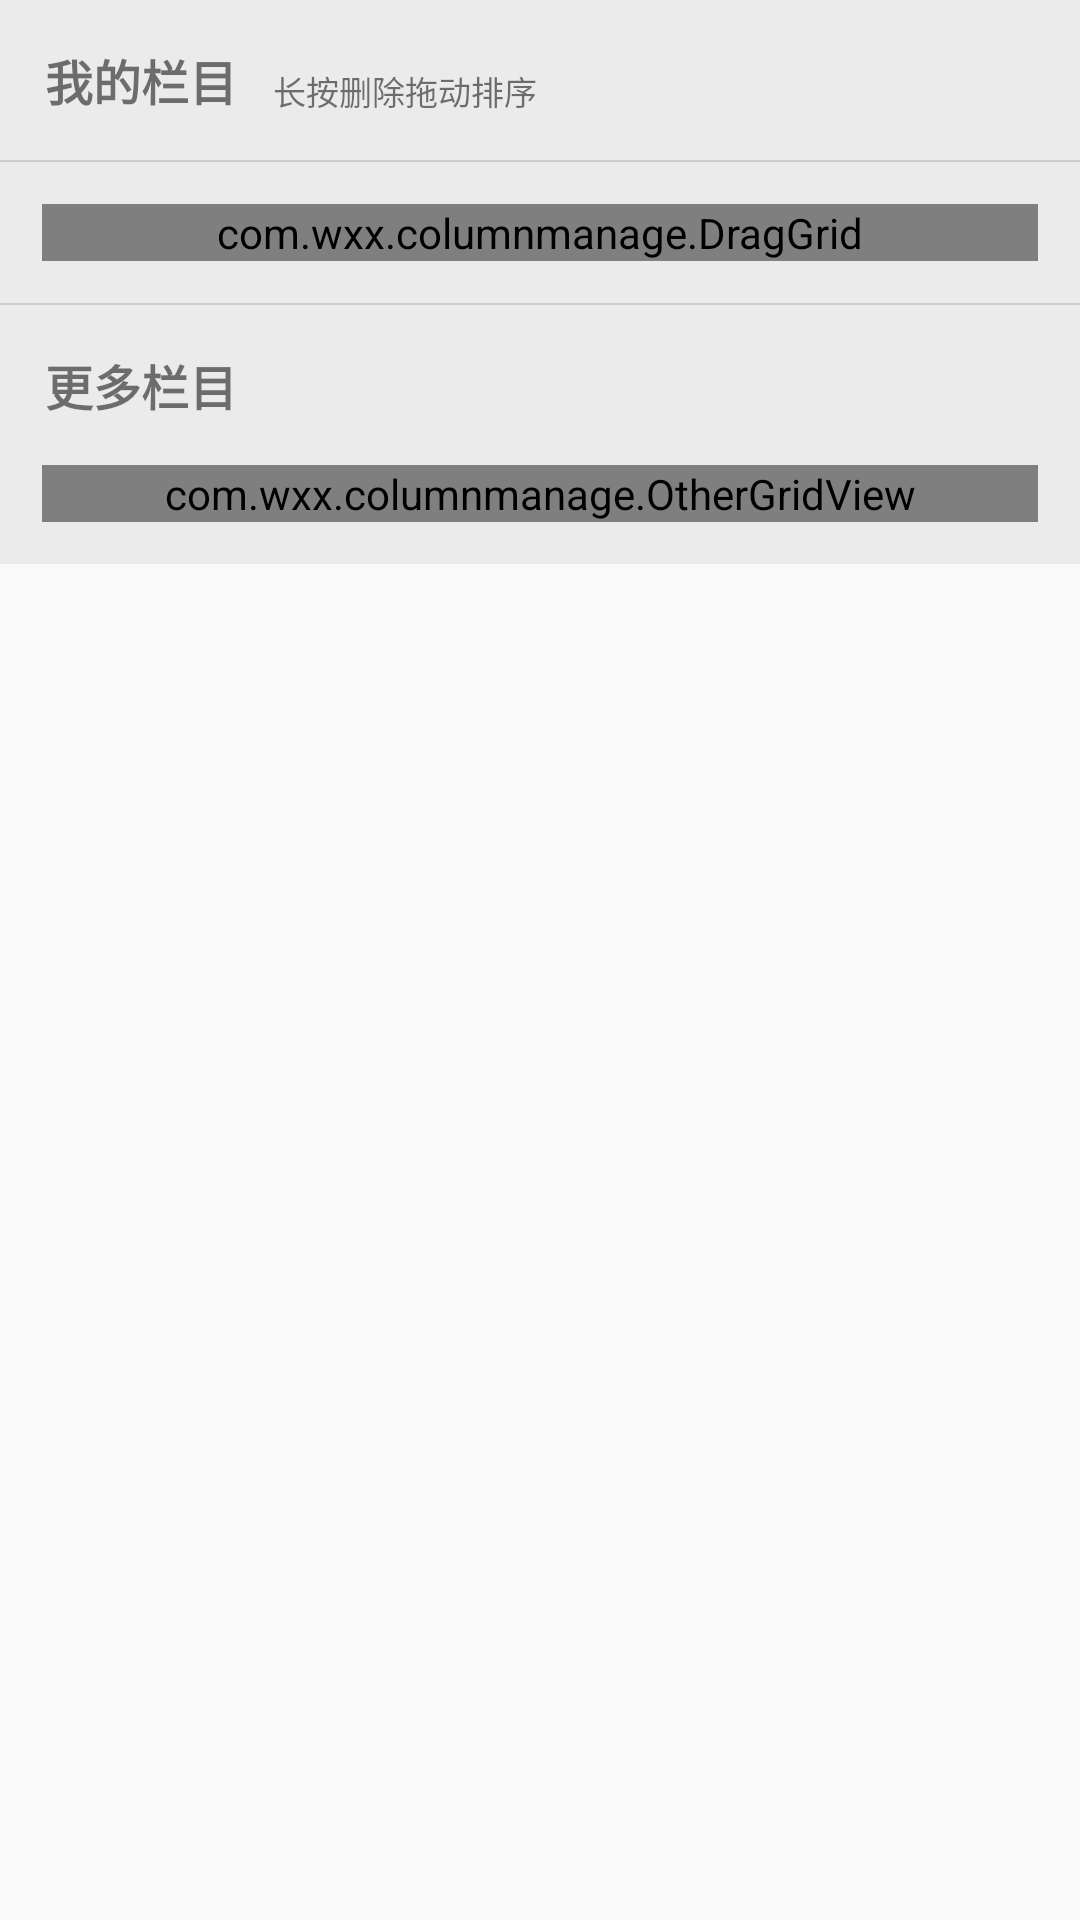

The Android layout XML behind this screen, and the referenced resources:
<!-- AndroidManifest.xml: application theme AppTheme -->
<!-- res/layout/activity_column.xml -->
<?xml version="1.0" encoding="utf-8"?>
<android.support.design.widget.CoordinatorLayout xmlns:android="http://schemas.android.com/apk/res/android"
    xmlns:app="http://schemas.android.com/apk/res-auto"
    xmlns:tools="http://schemas.android.com/tools"
    android:layout_width="match_parent"
    android:layout_height="match_parent"
    android:fitsSystemWindows="true"
    tools:context="com.wxx.columnmanage.ColumnActivity">

    <ScrollView
        android:layout_width="fill_parent"
        android:layout_height="fill_parent">

        <LinearLayout
            android:id="@+id/subscribe_main_layout"
            android:layout_width="fill_parent"
            android:layout_height="wrap_content"
            android:background="@color/window_background"
            android:orientation="vertical"
            android:paddingBottom="14.0dip">

            <RelativeLayout
                android:layout_width="fill_parent"
                android:layout_height="wrap_content"
                android:padding="15dp">

                <TextView
                    android:id="@+id/my_category_text"
                    style="@style/subscribe_my_tip_text"
                    android:text="@string/subscribe_my_column" />

                <TextView
                    android:id="@+id/my_category_tip_text"
                    android:layout_width="wrap_content"
                    android:layout_height="wrap_content"
                    android:layout_alignParentBottom="true"
                    android:layout_marginLeft="12.0dip"
                    android:layout_toRightOf="@+id/my_category_text"
                    android:text="@string/subscribe_info"
                    android:textSize="11.0sp" />

                <TextView
                    android:id="@+id/tvDragDone"
                    android:layout_width="wrap_content"
                    android:layout_height="wrap_content"
                    android:layout_alignParentRight="true"
                    android:layout_marginLeft="12.0dip"
                    android:text="@string/subscribe_manager_done"
                    android:textSize="16.0sp"
                    android:visibility="gone" />
            </RelativeLayout>

            <View
                android:id="@+id/seperate_line"
                style="@style/subscribe_seperate_line" />

            <com.wxx.columnmanage.DragGrid
                android:id="@+id/userGridView"
                android:layout_width="fill_parent"
                android:layout_height="wrap_content"
                android:layout_margin="14dip"
                android:gravity="center"
                android:horizontalSpacing="14dip"
                android:listSelector="@android:color/transparent"
                android:numColumns="4"
                android:scrollbars="vertical"
                android:stretchMode="columnWidth"
                android:verticalSpacing="14.0px" />

            <View
                android:id="@+id/seperate_line2"
                style="@style/subscribe_seperate_line" />

            <LinearLayout
                android:layout_width="fill_parent"
                android:layout_height="wrap_content"
                android:padding="15dp">

                <TextView
                    android:id="@+id/more_category_text"
                    style="@style/subscribe_more_tip_text"
                    android:text="@string/subscribe_more_column" />
            </LinearLayout>

            <com.wxx.columnmanage.OtherGridView
                android:id="@+id/otherGridView"
                android:layout_width="fill_parent"
                android:layout_height="wrap_content"
                android:layout_marginLeft="14dip"
                android:layout_marginRight="14dip"
                android:gravity="center"
                android:horizontalSpacing="14dip"
                android:listSelector="@android:color/transparent"
                android:numColumns="4"
                android:scrollbars="vertical"
                android:stretchMode="columnWidth"
                android:verticalSpacing="14.0px" />
        </LinearLayout>
    </ScrollView>
</android.support.design.widget.CoordinatorLayout>
<!-- resources referenced by this layout -->
<resources>
  <color name="window_background">#EBEBEB</color>
  <string name="subscribe_info">长按删除拖动排序</string>
  <string name="subscribe_manager_done">完成</string>
  <string name="subscribe_more_column">更多栏目</string>
  <string name="subscribe_my_column">我的栏目</string>
  <style name="subscribe_more_tip_text" parent="@style/subscribe_my_tip_text">
          <item name="android:textSize">16.0sp</item>
      </style>
  <style name="subscribe_my_tip_text">
          <item name="android:textSize">16.0sp</item>
          <item name="android:textStyle">bold</item>
          <item name="android:layout_width">wrap_content</item>
          <item name="android:layout_height">wrap_content</item>
      </style>
  <style name="subscribe_seperate_line">
          <item name="android:background">@color/subscribe_seperate_line</item>
          <item name="android:layout_width">fill_parent</item>
          <item name="android:layout_height">0.5dip</item>
      </style>
  <style name="AppTheme" parent="Theme.AppCompat.Light.DarkActionBar">
          
          <item name="colorPrimary">@color/colorPrimary</item>
          <item name="colorPrimaryDark">@color/colorPrimaryDark</item>
          <item name="colorAccent">@color/colorAccent</item>
      </style>
  <color name="subscribe_seperate_line">#ffcdcdcd</color>
  <color name="colorPrimary">#3F51B5</color>
  <color name="colorPrimaryDark">#303F9F</color>
  <color name="colorAccent">#FF4081</color>
</resources>
